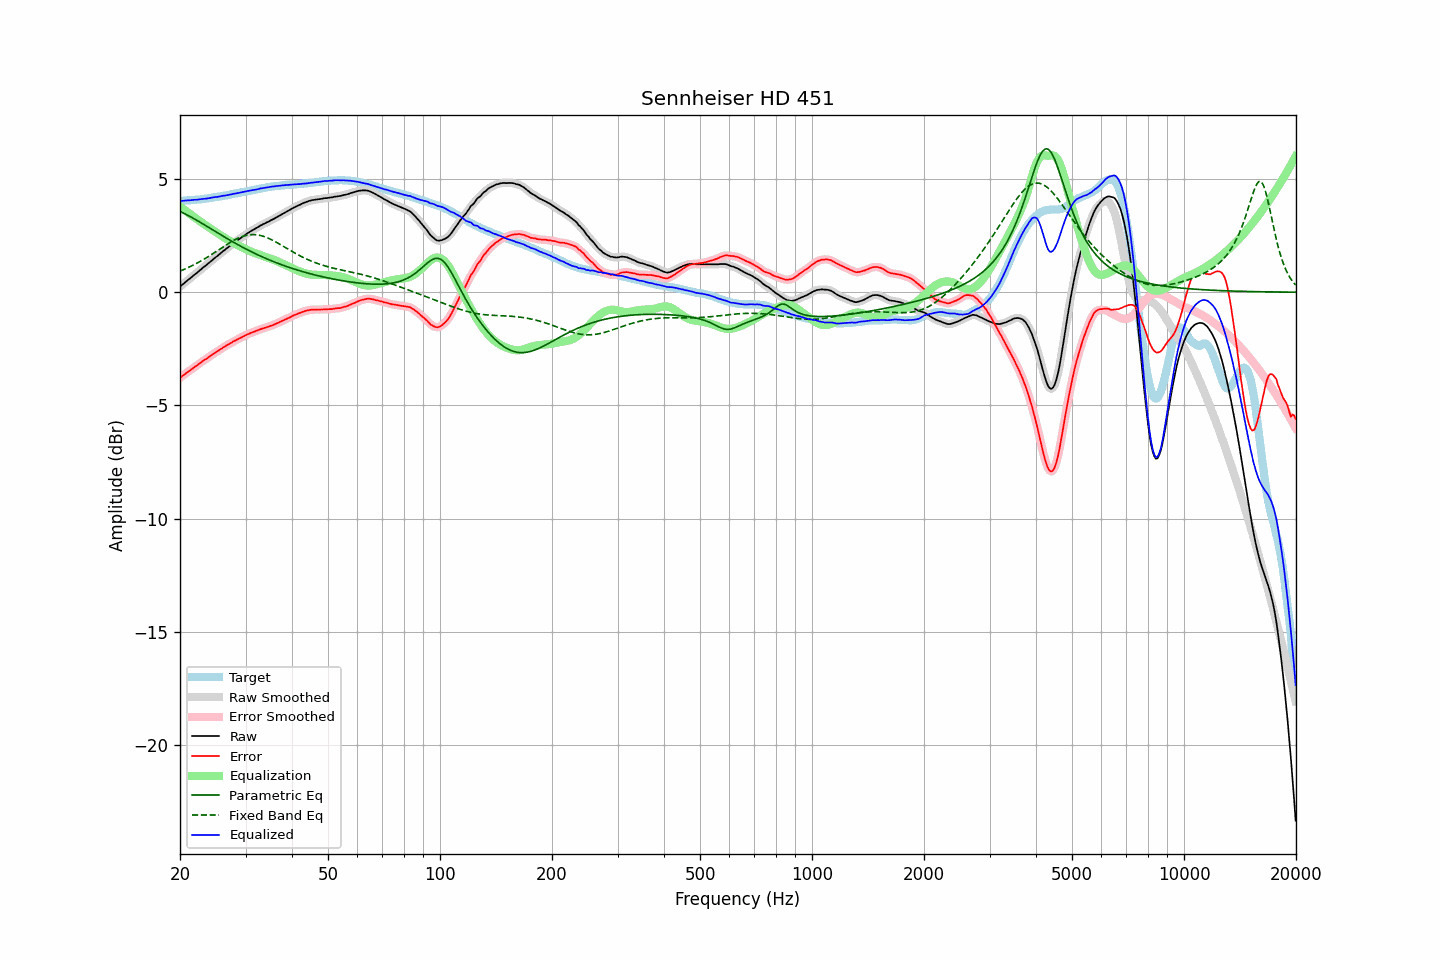

The table this chart was drawn from, first rows:
frequency, raw, error, smoothed, error_smoothed, equalization, parametric_eq, fixed_band_eq, equalized_raw, equalized_smoothed, target
20.00, 0.24, -3.78, 0.24, -3.78, 3.78, 3.57, 0.93, 4.02, 4.02, 4.03
20.20, 0.30, -3.72, 0.30, -3.73, 3.73, 3.53, 0.96, 4.03, 4.03, 4.03
20.40, 0.36, -3.67, 0.37, -3.67, 3.67, 3.50, 0.99, 4.04, 4.04, 4.04
20.61, 0.42, -3.62, 0.42, -3.62, 3.62, 3.46, 1.02, 4.04, 4.05, 4.05
20.81, 0.48, -3.56, 0.48, -3.57, 3.57, 3.43, 1.05, 4.05, 4.05, 4.05
21.02, 0.54, -3.51, 0.54, -3.51, 3.52, 3.39, 1.09, 4.06, 4.06, 4.06
21.23, 0.59, -3.46, 0.60, -3.46, 3.46, 3.35, 1.12, 4.06, 4.06, 4.06
21.44, 0.65, -3.41, 0.66, -3.41, 3.41, 3.31, 1.15, 4.07, 4.07, 4.07
21.66, 0.71, -3.36, 0.71, -3.36, 3.36, 3.27, 1.19, 4.07, 4.07, 4.08
21.87, 0.77, -3.30, 0.77, -3.31, 3.31, 3.23, 1.22, 4.08, 4.08, 4.08
22.09, 0.82, -3.26, 0.83, -3.26, 3.26, 3.19, 1.26, 4.08, 4.08, 4.09
22.31, 0.88, -3.21, 0.88, -3.21, 3.20, 3.15, 1.30, 4.09, 4.09, 4.09
22.54, 0.94, -3.15, 0.94, -3.15, 3.15, 3.11, 1.34, 4.10, 4.10, 4.09
22.76, 1.00, -3.10, 1.00, -3.10, 3.10, 3.07, 1.38, 4.11, 4.11, 4.10
22.99, 1.06, -3.05, 1.06, -3.05, 3.05, 3.03, 1.42, 4.12, 4.12, 4.11
23.22, 1.12, -3.00, 1.12, -3.00, 3.00, 2.98, 1.46, 4.13, 4.12, 4.12
23.45, 1.17, -2.96, 1.18, -2.96, 2.95, 2.94, 1.50, 4.13, 4.13, 4.13
23.69, 1.23, -2.91, 1.23, -2.91, 2.91, 2.90, 1.55, 4.14, 4.14, 4.14
23.92, 1.29, -2.86, 1.29, -2.86, 2.86, 2.85, 1.59, 4.15, 4.15, 4.15
24.16, 1.35, -2.81, 1.35, -2.81, 2.81, 2.81, 1.64, 4.16, 4.16, 4.16
24.40, 1.41, -2.76, 1.42, -2.76, 2.76, 2.77, 1.68, 4.18, 4.18, 4.17
24.65, 1.47, -2.72, 1.47, -2.71, 2.71, 2.72, 1.73, 4.19, 4.19, 4.19
24.89, 1.53, -2.67, 1.53, -2.67, 2.67, 2.68, 1.78, 4.20, 4.20, 4.20
25.14, 1.58, -2.63, 1.59, -2.62, 2.62, 2.64, 1.82, 4.20, 4.21, 4.21
25.39, 1.64, -2.57, 1.64, -2.58, 2.57, 2.59, 1.87, 4.22, 4.22, 4.22
25.65, 1.70, -2.53, 1.70, -2.53, 2.53, 2.55, 1.92, 4.23, 4.23, 4.23
25.91, 1.76, -2.49, 1.76, -2.48, 2.48, 2.51, 1.96, 4.24, 4.25, 4.25
26.16, 1.82, -2.43, 1.82, -2.44, 2.44, 2.47, 2.01, 4.26, 4.26, 4.26
26.43, 1.87, -2.39, 1.88, -2.39, 2.39, 2.42, 2.06, 4.27, 4.27, 4.27
26.69, 1.93, -2.34, 1.93, -2.35, 2.35, 2.38, 2.10, 4.28, 4.28, 4.28
26.96, 1.98, -2.31, 1.99, -2.31, 2.31, 2.34, 2.15, 4.29, 4.29, 4.30
27.23, 2.04, -2.26, 2.04, -2.27, 2.27, 2.30, 2.19, 4.31, 4.31, 4.31
27.50, 2.09, -2.23, 2.10, -2.23, 2.23, 2.26, 2.23, 4.32, 4.32, 4.32
27.77, 2.15, -2.18, 2.15, -2.18, 2.19, 2.22, 2.27, 4.34, 4.34, 4.33
28.05, 2.20, -2.15, 2.20, -2.15, 2.15, 2.18, 2.31, 4.35, 4.35, 4.35
28.33, 2.25, -2.11, 2.25, -2.11, 2.11, 2.14, 2.35, 4.36, 4.37, 4.36
28.62, 2.30, -2.08, 2.30, -2.08, 2.07, 2.10, 2.38, 4.38, 4.38, 4.38
28.90, 2.35, -2.04, 2.35, -2.04, 2.04, 2.06, 2.41, 4.39, 4.39, 4.39
29.19, 2.40, -2.01, 2.40, -2.00, 2.00, 2.02, 2.44, 4.41, 4.41, 4.41
29.48, 2.45, -1.96, 2.45, -1.97, 1.97, 1.98, 2.47, 4.42, 4.42, 4.42
29.78, 2.50, -1.93, 2.50, -1.93, 1.93, 1.95, 2.49, 4.43, 4.44, 4.44
30.08, 2.55, -1.89, 2.55, -1.90, 1.90, 1.91, 2.51, 4.45, 4.45, 4.45
30.38, 2.60, -1.86, 2.60, -1.86, 1.86, 1.87, 2.52, 4.47, 4.46, 4.47
30.68, 2.64, -1.83, 2.65, -1.83, 1.83, 1.84, 2.53, 4.48, 4.48, 4.47
30.99, 2.69, -1.80, 2.69, -1.80, 1.80, 1.80, 2.54, 4.49, 4.49, 4.49
31.30, 2.73, -1.77, 2.73, -1.77, 1.77, 1.77, 2.54, 4.51, 4.50, 4.50
31.61, 2.77, -1.75, 2.77, -1.74, 1.74, 1.73, 2.54, 4.52, 4.52, 4.52
31.93, 2.81, -1.72, 2.81, -1.72, 1.72, 1.70, 2.54, 4.53, 4.53, 4.53
32.24, 2.85, -1.69, 2.86, -1.69, 1.69, 1.66, 2.53, 4.54, 4.54, 4.55
32.57, 2.89, -1.66, 2.90, -1.66, 1.66, 1.63, 2.52, 4.56, 4.56, 4.56
32.89, 2.94, -1.63, 2.94, -1.64, 1.64, 1.60, 2.51, 4.58, 4.58, 4.58
33.22, 2.97, -1.61, 2.98, -1.61, 1.61, 1.57, 2.49, 4.59, 4.59, 4.58
33.55, 3.01, -1.59, 3.01, -1.59, 1.59, 1.53, 2.47, 4.60, 4.60, 4.60
33.89, 3.04, -1.57, 3.05, -1.57, 1.57, 1.50, 2.44, 4.61, 4.61, 4.61
34.23, 3.08, -1.55, 3.08, -1.54, 1.54, 1.47, 2.41, 4.63, 4.62, 4.63
34.57, 3.11, -1.52, 3.12, -1.52, 1.52, 1.44, 2.38, 4.63, 4.64, 4.64
34.92, 3.15, -1.49, 3.15, -1.50, 1.50, 1.41, 2.35, 4.65, 4.65, 4.65
35.27, 3.19, -1.47, 3.19, -1.47, 1.47, 1.38, 2.32, 4.66, 4.66, 4.66
35.62, 3.22, -1.45, 3.23, -1.44, 1.44, 1.36, 2.28, 4.67, 4.67, 4.67
35.97, 3.26, -1.41, 3.26, -1.42, 1.41, 1.33, 2.24, 4.68, 4.68, 4.68
... 635 more rows
